The GitHub repository bhavesh0706/TB-Screen-AI contains a labelled image folder "data" with 2 categories: normal, tuberculosis. Examples follow, each with its label.

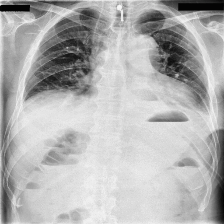
Label: tuberculosis

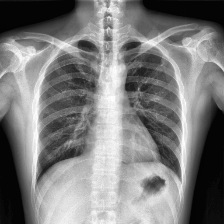
Label: normal

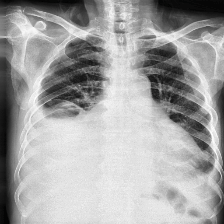
Label: tuberculosis

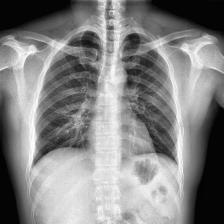
Label: normal
